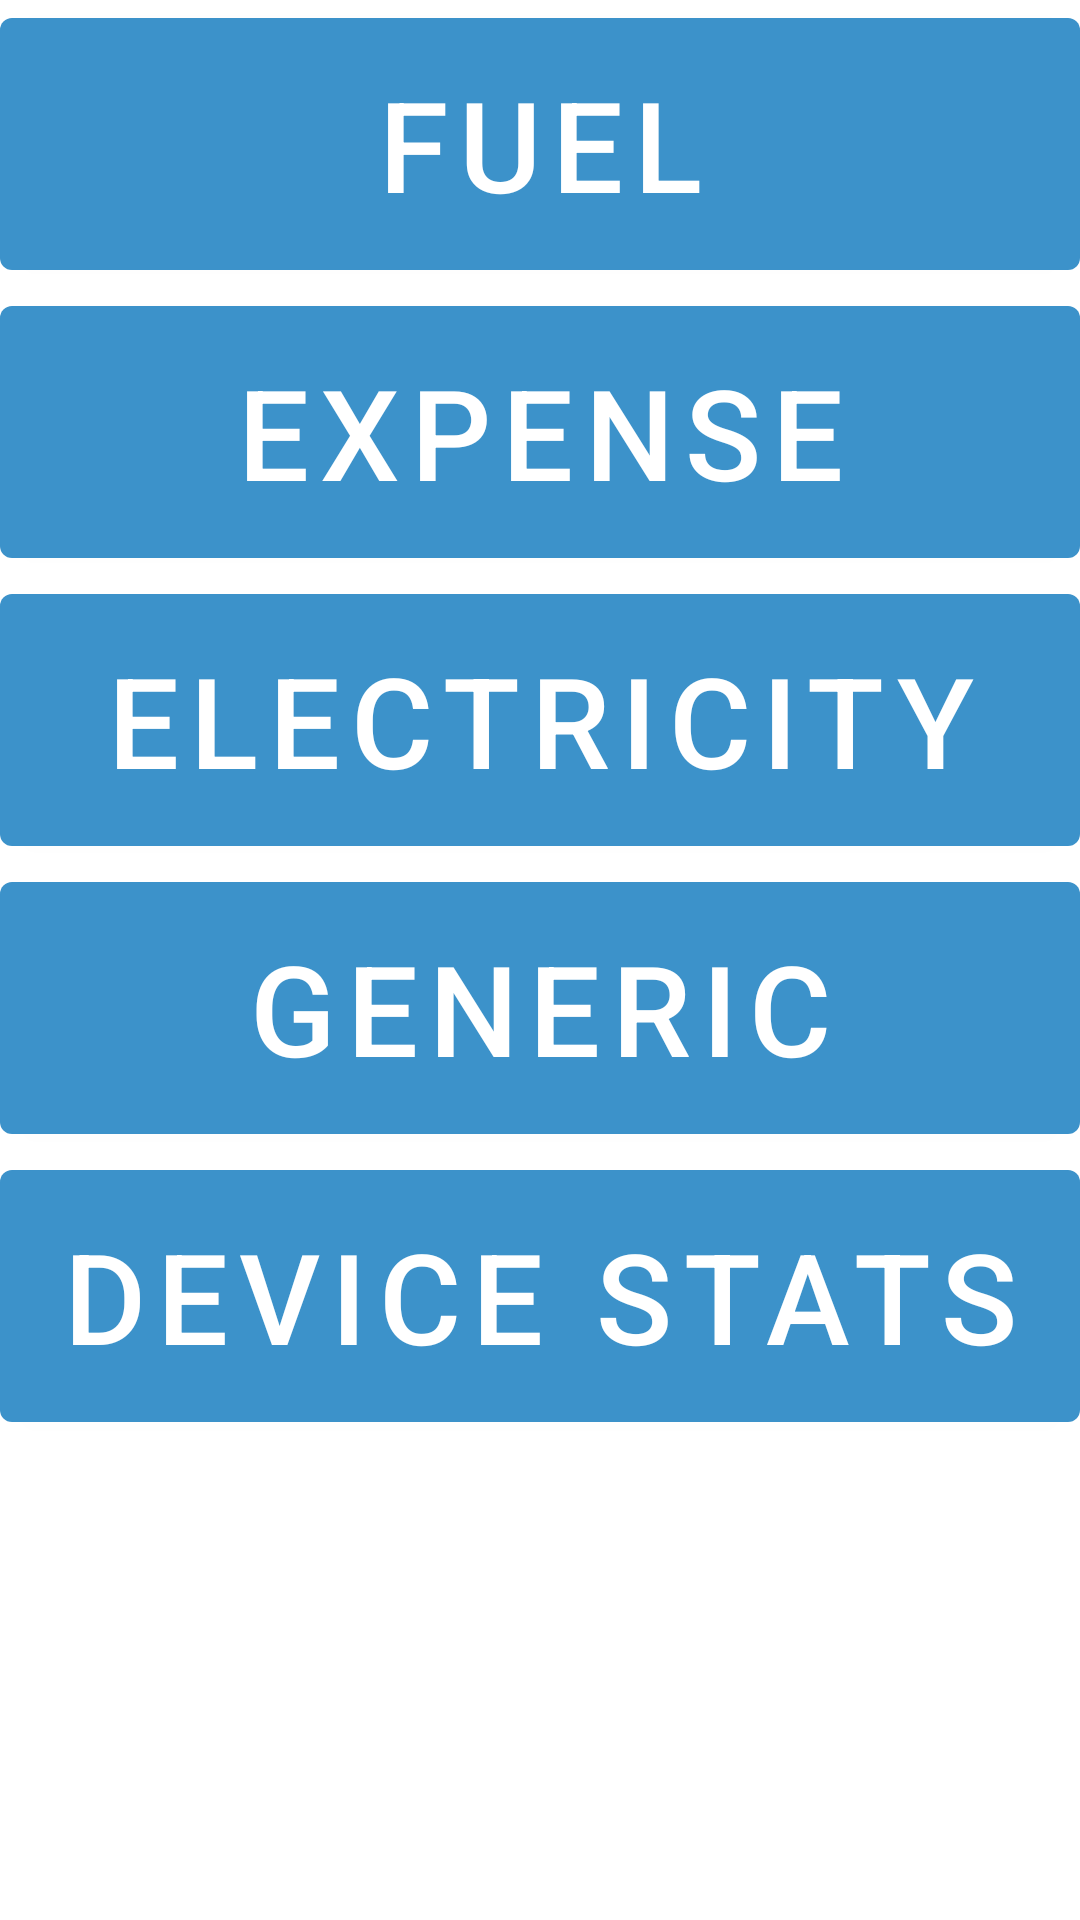

Produce the Android XML layout that renders to this screen, including the resource entries it uses.
<!-- AndroidManifest.xml: application theme Theme.Utility -->
<!-- res/layout/activity_stats_selection.xml -->
<?xml version="1.0" encoding="utf-8"?>
<androidx.constraintlayout.widget.ConstraintLayout xmlns:android="http://schemas.android.com/apk/res/android"
    xmlns:app="http://schemas.android.com/apk/res-auto"
    xmlns:tools="http://schemas.android.com/tools"
    style="@style/OuterPadding"
    tools:context=".stats.StatsSelectionActivity">

    <Button
        android:id="@+id/fuel"
        android:layout_width="match_parent"
        android:layout_height="96dp"
        android:text="Fuel"
        android:textSize="42sp"
        app:layout_constraintEnd_toEndOf="parent"
        app:layout_constraintStart_toStartOf="parent"
        app:layout_constraintTop_toTopOf="parent" />

    <Button
        android:id="@+id/expense"
        android:layout_width="match_parent"
        android:layout_height="96dp"
        android:text="Expense"
        android:textSize="42sp"
        app:layout_constraintEnd_toEndOf="parent"
        app:layout_constraintStart_toStartOf="parent"
        app:layout_constraintTop_toBottomOf="@id/fuel" />

    <Button
        android:id="@+id/electricity"
        android:layout_width="match_parent"
        android:layout_height="96dp"
        android:text="Electricity"
        android:textSize="42sp"
        app:layout_constraintEnd_toEndOf="parent"
        app:layout_constraintStart_toStartOf="parent"
        app:layout_constraintTop_toBottomOf="@id/expense" />

    <Button
        android:id="@+id/generic"
        android:layout_width="match_parent"
        android:layout_height="96dp"
        android:text="Generic"
        android:textSize="42sp"
        app:layout_constraintEnd_toEndOf="parent"
        app:layout_constraintStart_toStartOf="parent"
        app:layout_constraintTop_toBottomOf="@id/electricity" />

    <Button
        android:id="@+id/device"
        android:layout_width="match_parent"
        android:layout_height="96dp"
        android:text="Device Stats"
        android:textSize="42sp"
        app:layout_constraintEnd_toEndOf="parent"
        app:layout_constraintStart_toStartOf="parent"
        app:layout_constraintTop_toBottomOf="@id/generic" />

</androidx.constraintlayout.widget.ConstraintLayout>
<!-- resources referenced by this layout -->
<resources>
  <style name="OuterPadding" parent="Linear.Padding">
          <item name="android:layout_height">match_parent</item>
      </style>
  <style name="Theme.Utility" parent="Theme.MaterialComponents.DayNight.DarkActionBar">
          
          <item name="colorPrimary">@color/colorAccent</item>
          <item name="colorPrimaryVariant">@color/colorAccent</item>
          <item name="colorOnPrimary">@color/white</item>
          
          <item name="colorSecondary">@color/colorAccentFaded</item>
          <item name="colorSecondaryVariant">@color/colorAccentFaded</item>
          <item name="colorOnSecondary">@color/black</item>
          
          <item name="android:statusBarColor">@color/white</item>
          <item name="android:windowOptOutEdgeToEdgeEnforcement">true</item>
          <item name="android:fitsSystemWindows">true</item>
          
      </style>
  <style name="Linear.Padding">
          <item name="android:paddingLeft">@dimen/activity_horizontal_margin</item>
          <item name="android:paddingRight">@dimen/activity_horizontal_margin</item>
          <item name="android:paddingBottom">@dimen/activity_vertical_margin</item>
          <item name="android:paddingTop">@dimen/activity_vertical_margin</item>
      </style>
  <color name="colorAccent">#3C92CA</color>
  <color name="white">#FFFFFF</color>
  <color name="colorAccentFaded">#3C92CA</color>
  <color name="black">#000000</color>
</resources>
